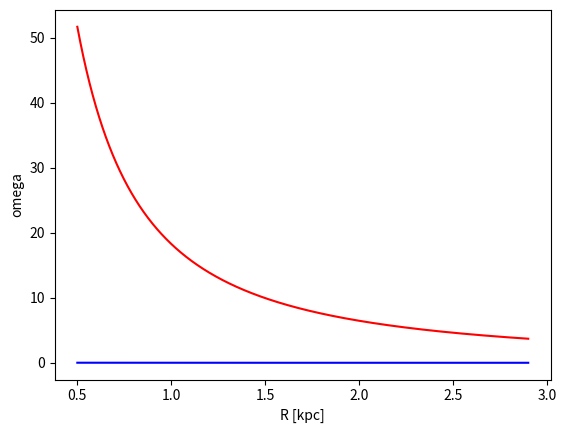

Python code for this plot:
import matplotlib.pyplot as plt
import numpy as np
from time import time

start = time()
#Global parameter
a_0 = 10e-8
m = 10e11 #[MO]
R = np.arange(0.5,2.9,0.001) #[kpc]
G = 13.34*10e-11 #[kpc^3 MO^-1 gy^-2]
#Newton Dynamic
omega = np.sqrt((G*m)/(4*R**3)) #velocities
vt = omega*R
plt.xlabel("R [kpc]")
plt.ylabel("omega")
plt.plot(R,omega, 'r-')
#MoND
omega = np.sqrt((a_0*G*m)/(4))/R #velocities
vt = omega*R
plt.plot(R,omega, 'b-')
#plt.title("Total Energy of Symplectic Newton Dynamics")
#filename='./figures/plot.png'
#plt.savefig(filename)
print("Time for running ", time()-start, "seconds")
plt.show()